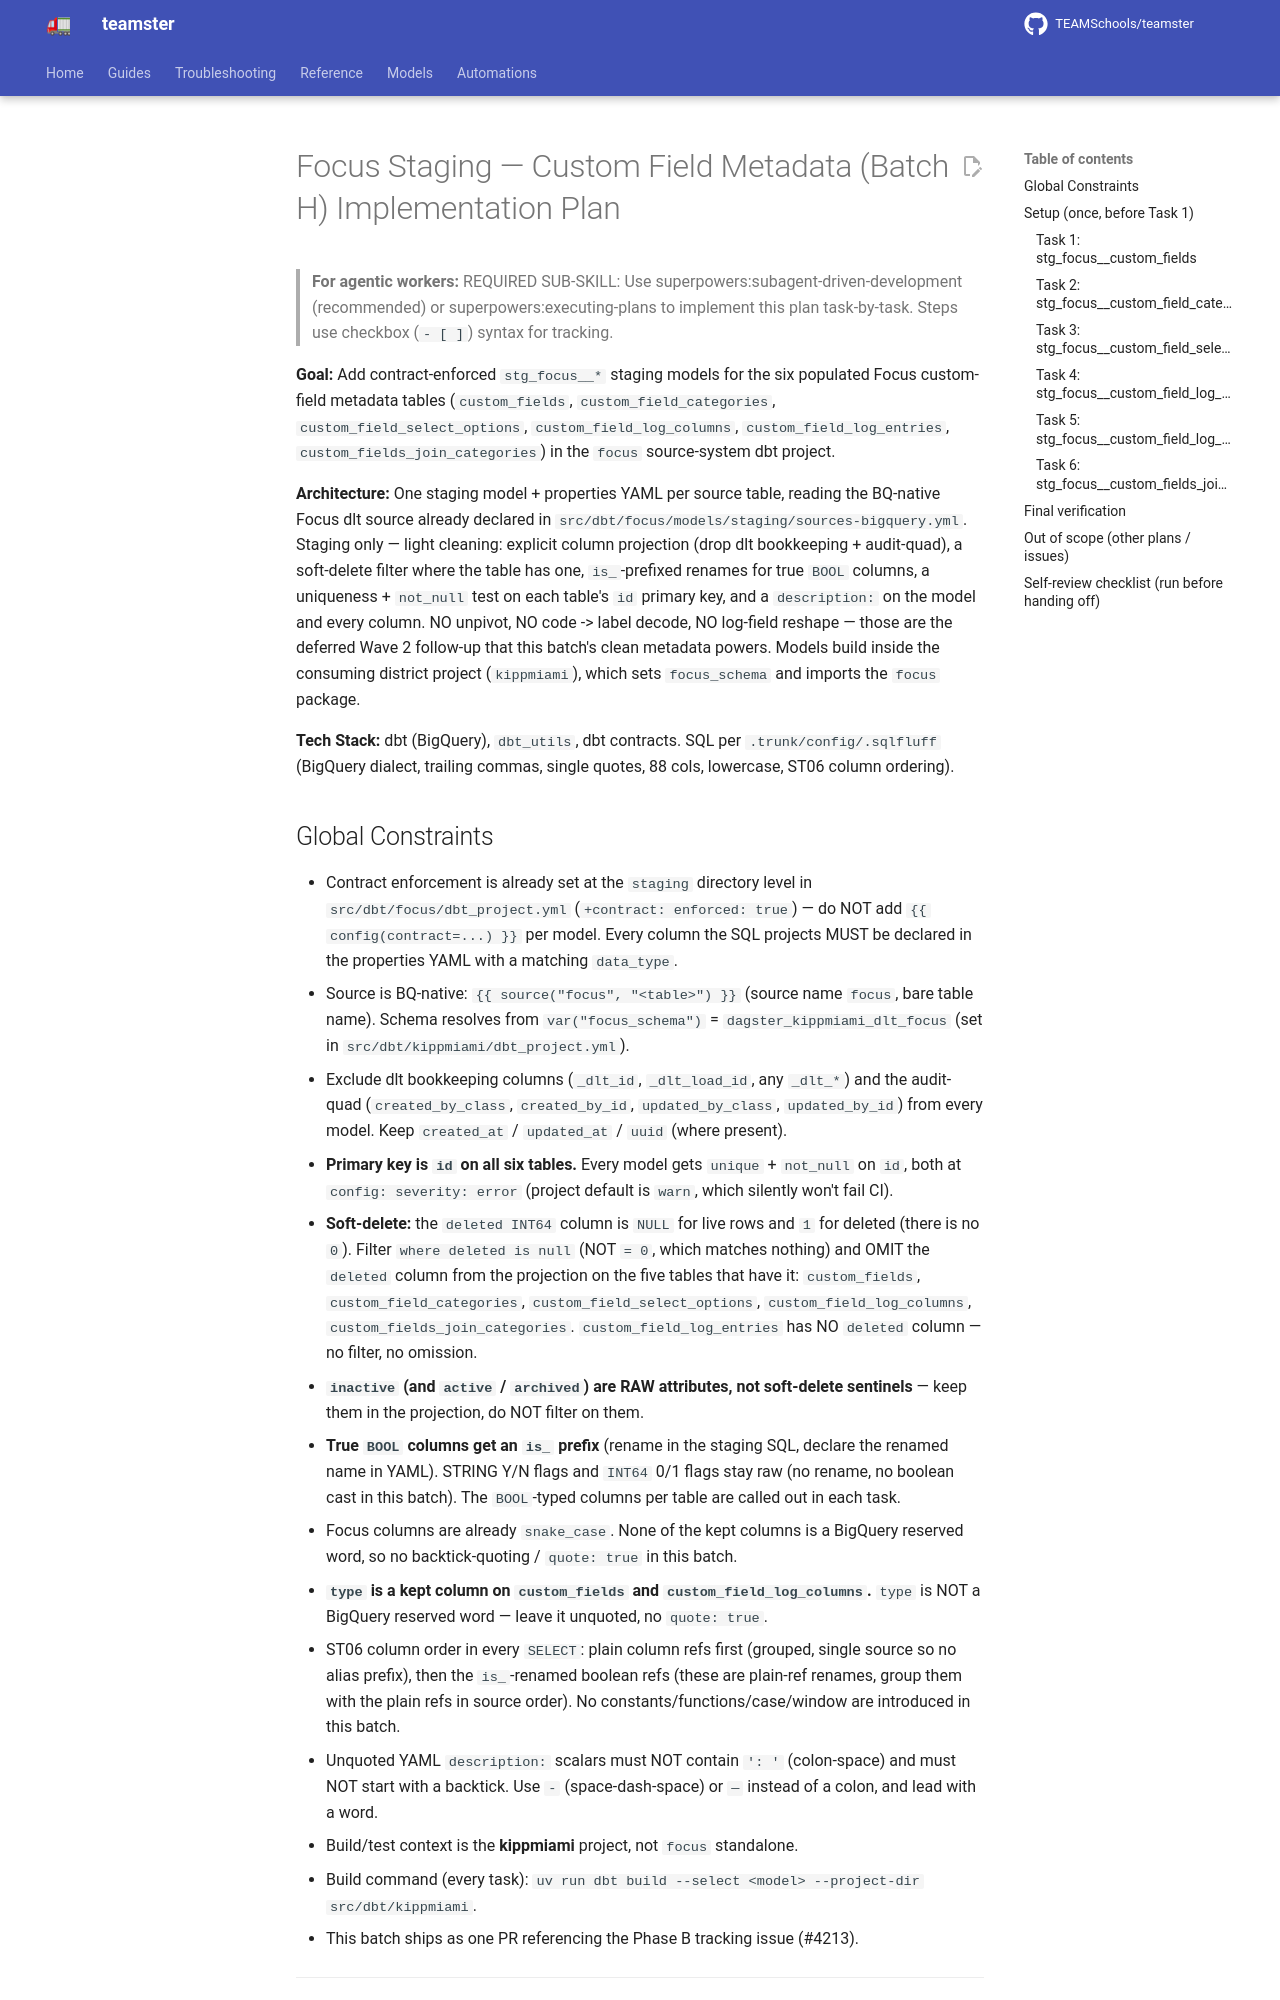

repository: TEAMSchools/teamster · page: superpowers/plans/2026-06-18-focus-staging-h-custom-field-metadata/index.html · generator: mkdocs

# Focus Staging — Custom Field Metadata (Batch H) Implementation Plan

> **For agentic workers:** REQUIRED SUB-SKILL: Use
> superpowers:subagent-driven-development (recommended) or
> superpowers:executing-plans to implement this plan task-by-task. Steps use
> checkbox (`- [ ]`) syntax for tracking.

**Goal:** Add contract-enforced `stg_focus__*` staging models for the six
populated Focus custom-field metadata tables (`custom_fields`,
`custom_field_categories`, `custom_field_select_options`,
`custom_field_log_columns`, `custom_field_log_entries`,
`custom_fields_join_categories`) in the `focus` source-system dbt project.

**Architecture:** One staging model + properties YAML per source table, reading
the BQ-native Focus dlt source already declared in
`src/dbt/focus/models/staging/sources-bigquery.yml`. Staging only — light
cleaning: explicit column projection (drop dlt bookkeeping + audit-quad), a
soft-delete filter where the table has one, `is_`-prefixed renames for true
`BOOL` columns, a uniqueness + `not_null` test on each table's `id` primary key,
and a `description:` on the model and every column. NO unpivot, NO code -> label
decode, NO log-field reshape — those are the deferred Wave 2 follow-up that this
batch's clean metadata powers. Models build inside the consuming district
project (`kippmiami`), which sets `focus_schema` and imports the `focus`
package.

**Tech Stack:** dbt (BigQuery), `dbt_utils`, dbt contracts. SQL per
`.trunk/config/.sqlfluff` (BigQuery dialect, trailing commas, single quotes, 88
cols, lowercase, ST06 column ordering).
